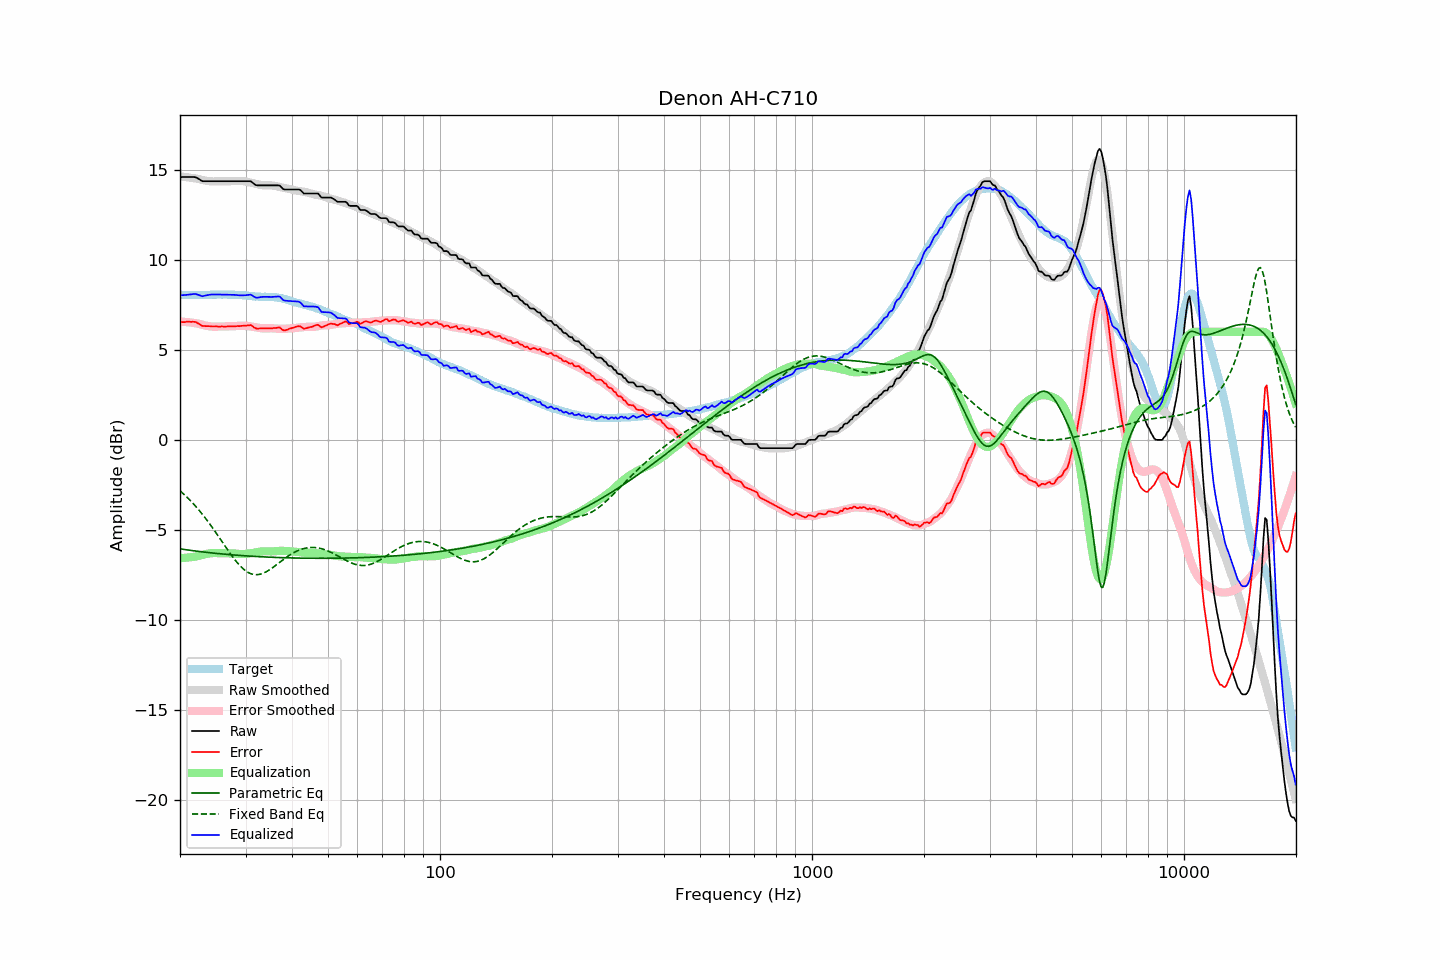

The file beside this chart, header and first rows:
frequency, raw, error, smoothed, error_smoothed, equalization, parametric_eq, fixed_band_eq, equalized_raw, equalized_smoothed, target
20.00, 14.59, 6.53, 14.63, 6.57, -6.57, -6.05, -2.83, 8.02, 8.06, 8.06
20.20, 14.59, 6.54, 14.62, 6.56, -6.56, -6.07, -2.91, 8.03, 8.06, 8.05
20.40, 14.59, 6.54, 14.61, 6.56, -6.56, -6.08, -2.99, 8.03, 8.05, 8.05
20.61, 14.59, 6.54, 14.60, 6.55, -6.55, -6.09, -3.07, 8.04, 8.05, 8.05
20.81, 14.59, 6.56, 14.59, 6.54, -6.54, -6.10, -3.15, 8.05, 8.04, 8.03
21.02, 14.59, 6.56, 14.57, 6.53, -6.53, -6.12, -3.24, 8.06, 8.04, 8.03
21.23, 14.59, 6.56, 14.56, 6.52, -6.52, -6.13, -3.33, 8.07, 8.04, 8.03
21.44, 14.59, 6.55, 14.55, 6.51, -6.51, -6.14, -3.42, 8.08, 8.04, 8.04
21.66, 14.59, 6.56, 14.54, 6.50, -6.50, -6.15, -3.52, 8.09, 8.04, 8.03
21.87, 14.59, 6.55, 14.52, 6.49, -6.49, -6.16, -3.61, 8.10, 8.03, 8.04
22.09, 14.57, 6.54, 14.51, 6.47, -6.47, -6.18, -3.71, 8.10, 8.03, 8.03
22.31, 14.52, 6.48, 14.49, 6.46, -6.46, -6.19, -3.82, 8.06, 8.03, 8.04
22.54, 14.47, 6.44, 14.47, 6.43, -6.43, -6.20, -3.92, 8.04, 8.04, 8.03
22.76, 14.41, 6.37, 14.45, 6.41, -6.41, -6.21, -4.03, 8.00, 8.04, 8.04
22.99, 14.36, 6.32, 14.43, 6.39, -6.39, -6.22, -4.14, 7.97, 8.04, 8.04
23.22, 14.36, 6.32, 14.41, 6.36, -6.36, -6.23, -4.25, 8.00, 8.04, 8.04
23.45, 14.36, 6.31, 14.39, 6.34, -6.34, -6.24, -4.37, 8.02, 8.05, 8.05
23.69, 14.36, 6.31, 14.37, 6.32, -6.32, -6.25, -4.49, 8.04, 8.05, 8.05
23.92, 14.36, 6.31, 14.36, 6.31, -6.31, -6.26, -4.61, 8.05, 8.05, 8.05
24.16, 14.36, 6.30, 14.35, 6.30, -6.30, -6.27, -4.73, 8.06, 8.06, 8.06
24.40, 14.36, 6.29, 14.35, 6.29, -6.29, -6.28, -4.85, 8.07, 8.06, 8.07
24.65, 14.36, 6.30, 14.35, 6.28, -6.28, -6.29, -4.98, 8.08, 8.06, 8.06
24.89, 14.36, 6.30, 14.35, 6.29, -6.29, -6.30, -5.11, 8.07, 8.06, 8.06
25.14, 14.36, 6.30, 14.35, 6.29, -6.29, -6.31, -5.24, 8.07, 8.07, 8.06
25.39, 14.36, 6.29, 14.36, 6.29, -6.29, -6.32, -5.37, 8.07, 8.07, 8.07
25.65, 14.36, 6.29, 14.36, 6.29, -6.29, -6.33, -5.50, 8.07, 8.07, 8.07
25.91, 14.36, 6.30, 14.36, 6.29, -6.29, -6.33, -5.63, 8.07, 8.07, 8.06
26.16, 14.36, 6.29, 14.36, 6.29, -6.29, -6.34, -5.76, 8.07, 8.07, 8.07
26.43, 14.36, 6.29, 14.36, 6.29, -6.29, -6.35, -5.89, 8.07, 8.07, 8.07
26.69, 14.36, 6.29, 14.36, 6.29, -6.29, -6.36, -6.02, 8.07, 8.07, 8.07
26.96, 14.36, 6.30, 14.36, 6.30, -6.30, -6.37, -6.15, 8.06, 8.06, 8.06
27.23, 14.36, 6.30, 14.36, 6.30, -6.30, -6.37, -6.28, 8.06, 8.06, 8.06
27.50, 14.36, 6.31, 14.36, 6.30, -6.30, -6.38, -6.40, 8.06, 8.06, 8.05
27.77, 14.36, 6.30, 14.36, 6.30, -6.30, -6.39, -6.52, 8.06, 8.06, 8.06
28.05, 14.36, 6.31, 14.36, 6.31, -6.31, -6.40, -6.64, 8.05, 8.05, 8.05
28.33, 14.36, 6.31, 14.37, 6.32, -6.32, -6.40, -6.75, 8.04, 8.05, 8.05
28.62, 14.36, 6.32, 14.37, 6.33, -6.33, -6.41, -6.86, 8.03, 8.05, 8.04
28.90, 14.36, 6.31, 14.38, 6.34, -6.34, -6.42, -6.96, 8.02, 8.04, 8.05
29.19, 14.36, 6.32, 14.37, 6.34, -6.34, -6.42, -7.05, 8.02, 8.03, 8.04
29.48, 14.36, 6.33, 14.37, 6.34, -6.34, -6.43, -7.14, 8.02, 8.03, 8.03
29.78, 14.36, 6.34, 14.35, 6.33, -6.33, -6.44, -7.21, 8.03, 8.02, 8.02
30.08, 14.36, 6.34, 14.34, 6.33, -6.33, -6.44, -7.28, 8.03, 8.01, 8.02
30.38, 14.36, 6.36, 14.32, 6.32, -6.32, -6.45, -7.34, 8.04, 8.00, 8.00
30.68, 14.36, 6.36, 14.30, 6.31, -6.31, -6.45, -7.39, 8.05, 8.00, 8.00
30.99, 14.36, 6.37, 14.28, 6.30, -6.30, -6.46, -7.43, 8.06, 7.99, 7.99
31.30, 14.29, 6.32, 14.26, 6.28, -6.28, -6.46, -7.46, 8.01, 7.98, 7.98
31.61, 14.22, 6.25, 14.24, 6.27, -6.27, -6.47, -7.47, 7.95, 7.97, 7.97
31.93, 14.15, 6.20, 14.22, 6.25, -6.25, -6.47, -7.48, 7.90, 7.97, 7.95
32.24, 14.13, 6.17, 14.19, 6.24, -6.24, -6.48, -7.48, 7.89, 7.96, 7.96
32.57, 14.13, 6.18, 14.17, 6.22, -6.22, -6.48, -7.47, 7.91, 7.95, 7.95
32.89, 14.13, 6.19, 14.16, 6.21, -6.21, -6.49, -7.46, 7.92, 7.95, 7.94
33.22, 14.13, 6.19, 14.14, 6.19, -6.19, -6.49, -7.43, 7.94, 7.95, 7.94
33.55, 14.13, 6.19, 14.13, 6.19, -6.19, -6.50, -7.39, 7.94, 7.95, 7.94
33.89, 14.13, 6.18, 14.13, 6.19, -6.19, -6.50, -7.35, 7.94, 7.94, 7.95
34.23, 14.13, 6.20, 14.13, 6.19, -6.19, -6.51, -7.31, 7.94, 7.94, 7.93
34.57, 14.13, 6.19, 14.13, 6.19, -6.19, -6.51, -7.25, 7.94, 7.94, 7.94
34.92, 14.13, 6.19, 14.13, 6.20, -6.20, -6.52, -7.20, 7.93, 7.93, 7.94
35.27, 14.13, 6.18, 14.13, 6.20, -6.20, -6.52, -7.14, 7.93, 7.93, 7.95
35.62, 14.13, 6.21, 14.12, 6.19, -6.19, -6.52, -7.07, 7.94, 7.93, 7.92
35.97, 14.13, 6.21, 14.10, 6.19, -6.19, -6.53, -7.01, 7.94, 7.92, 7.92
... 635 more rows
